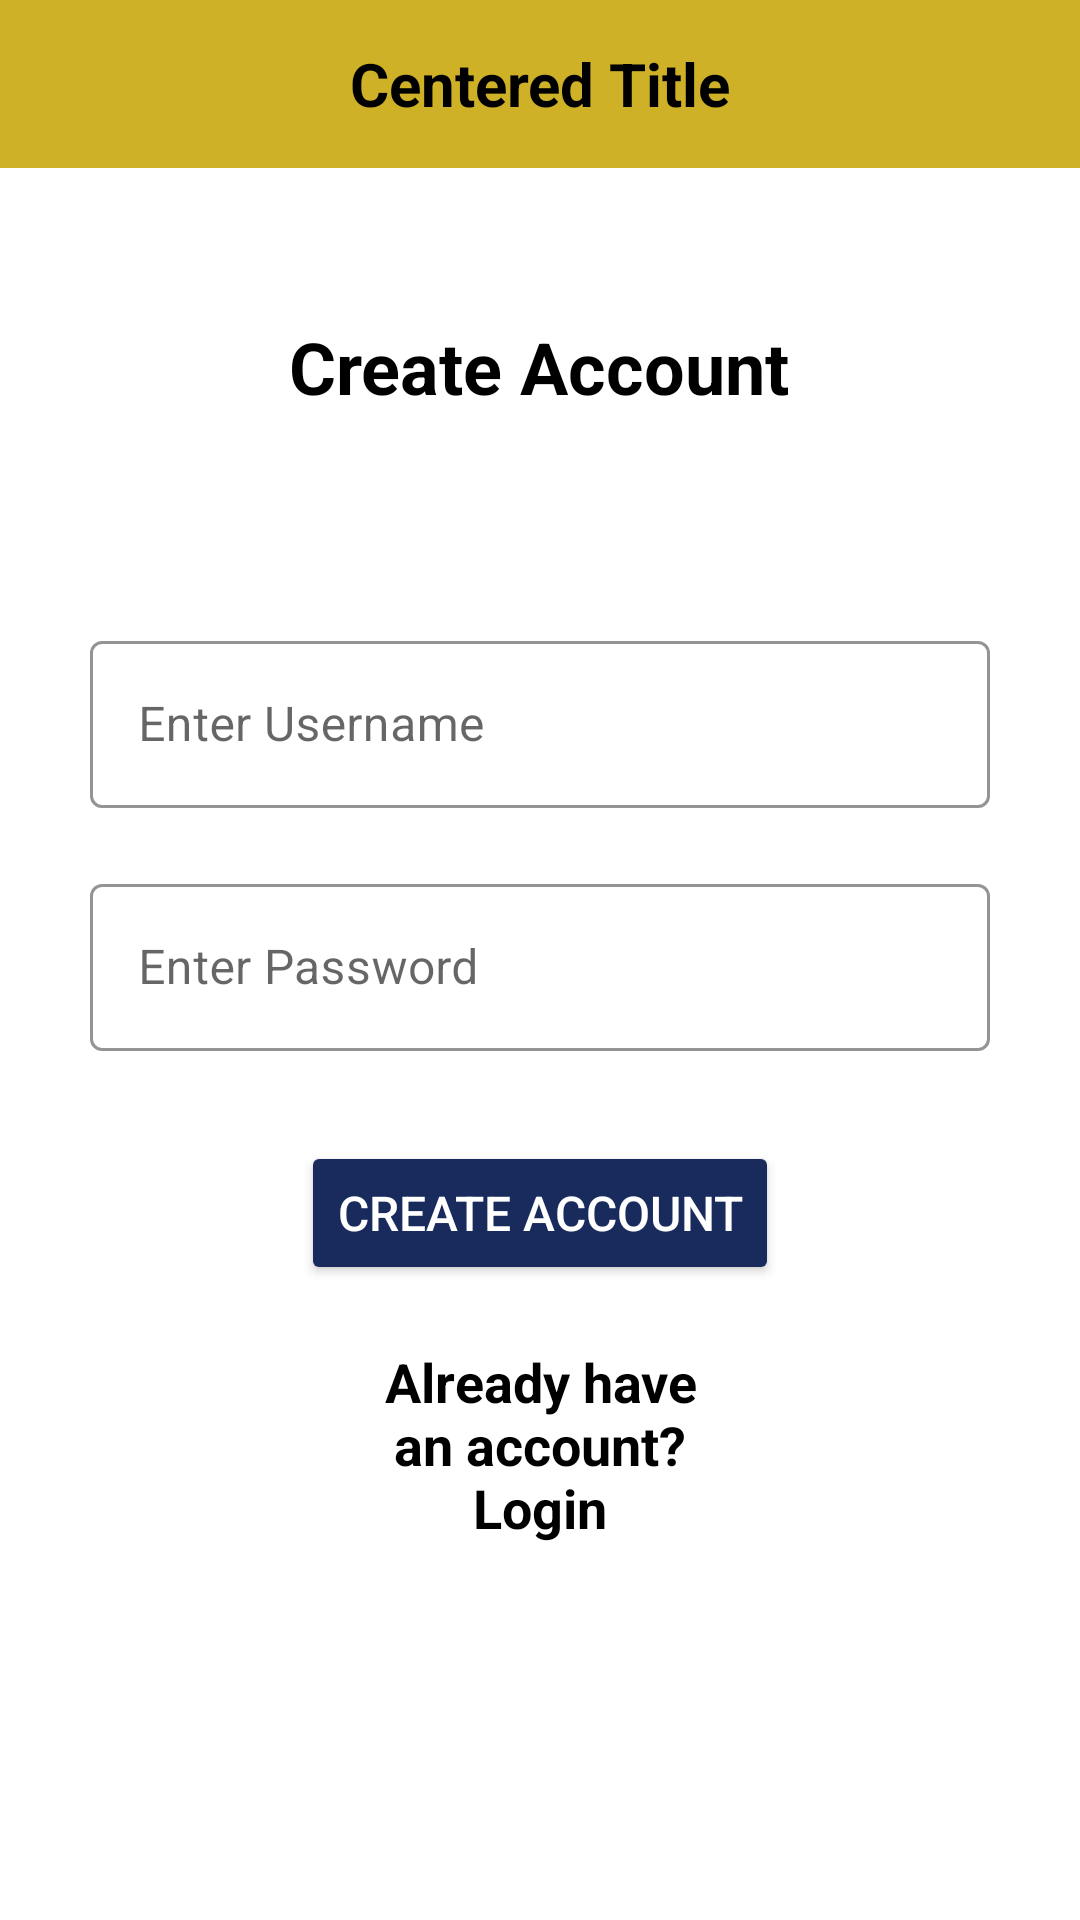

Reconstruct the res/layout file that produces this screen, plus the resources it refers to.
<!-- AndroidManifest.xml: application theme Theme.MaterialComponents.DayNight.DarkActionBar -->
<!-- res/layout/activity_create_acc.xml -->
<?xml version="1.0" encoding="utf-8"?>
<LinearLayout
    xmlns:android="http://schemas.android.com/apk/res/android"
    xmlns:app="http://schemas.android.com/apk/res-auto"
    xmlns:tools="http://schemas.android.com/tools"
    android:layout_width="match_parent"
    android:layout_height="match_parent"
    android:orientation="vertical"
    >


    <androidx.constraintlayout.widget.ConstraintLayout
        xmlns:android="http://schemas.android.com/apk/res/android"
        xmlns:app="http://schemas.android.com/apk/res-auto"
        android:layout_width="match_parent"
        android:layout_height="wrap_content"
        android:background="?attr/colorPrimary">

        <androidx.appcompat.widget.Toolbar
            android:id="@+id/toolbar"
            android:layout_width="match_parent"
            android:layout_height="wrap_content"
            android:background="?attr/colorPrimary"
            android:backgroundTint="#CEB127"
            android:elevation="4dp"
            android:textAlignment="center"
            android:titleTextColor="@android:color/white"
            app:layout_constraintTop_toTopOf="parent"
            app:layout_constraintStart_toStartOf="parent"
            app:layout_constraintEnd_toEndOf="parent">
            <TextView
                android:id="@+id/toolbar_title"
                android:layout_width="wrap_content"
                android:layout_height="wrap_content"
                android:text="Centered Title"
                android:textSize="20sp"
                android:textColor="@android:color/black"
                android:layout_gravity="center"
                android:textStyle="bold" />
        </androidx.appcompat.widget.Toolbar>
    </androidx.constraintlayout.widget.ConstraintLayout>

    <ScrollView
        xmlns:android="http://schemas.android.com/apk/res/android"
        android:layout_width="match_parent"
        android:layout_height="match_parent">

        <LinearLayout
            android:layout_width="match_parent"
            android:layout_height="match_parent"
            android:orientation="vertical"
            android:id="@+id/content"
            tools:context=".MainActivity">

            <TextView
                android:layout_width="wrap_content"
                android:layout_height="wrap_content"
                android:text="Create Account"
                android:textSize="24sp"
                android:textStyle="bold"
                android:textColor="#000000"
                android:paddingTop="50dp"
                android:textAppearance="@color/black"
                android:layout_gravity="center" />

            

            <com.google.android.material.textfield.TextInputLayout
                android:id="@+id/et_username"
                android:layout_width="match_parent"
                android:layout_height="wrap_content"
                android:layout_marginLeft="30dp"
                android:layout_marginRight="30dp"
                android:layout_marginTop="70dp"
                app:boxStrokeColor="#223CD6"
                app:hintEnabled="true"
                app:hintAnimationEnabled="true"
                style="@style/Widget.MaterialComponents.TextInputLayout.OutlinedBox">

                <com.google.android.material.textfield.TextInputEditText
                    android:layout_width="match_parent"
                    android:layout_height="wrap_content"
                    android:hint="Enter Username"
                    android:inputType="text"
                    android:maxLines="1" />
            </com.google.android.material.textfield.TextInputLayout>

            <com.google.android.material.textfield.TextInputLayout
                android:id="@+id/et_password"
                android:layout_width="match_parent"
                android:layout_height="wrap_content"
                android:layout_marginLeft="30dp"
                android:layout_marginRight="30dp"
                android:layout_marginTop="20dp"
                app:boxStrokeColor="#223CD6"
                app:hintEnabled="true"
                app:hintAnimationEnabled="true"
                style="@style/Widget.MaterialComponents.TextInputLayout.OutlinedBox">

                <com.google.android.material.textfield.TextInputEditText
                    android:layout_width="match_parent"
                    android:layout_height="wrap_content"
                    android:hint="Enter Password"
                    android:inputType="textPassword"
                    android:maxLines="1" />
            </com.google.android.material.textfield.TextInputLayout>

            <Button
                android:id="@+id/create_button"
                android:layout_width="wrap_content"
                android:layout_height="wrap_content"
                android:layout_marginTop="30dp"
                android:layout_gravity="center"
                android:backgroundTint="#182B5C"
                android:text="Create Account"
                android:textColor="#FFFFFF"
                android:textSize="16sp" />

            <TextView
                android:id="@+id/login_button"
                android:layout_width="wrap_content"
                android:layout_height="wrap_content"
                android:layout_marginLeft="120dp"
                android:layout_marginRight="120dp"
                android:textAlignment="center"
                android:layout_marginTop="20dp"
                android:textSize="18sp"
                android:textStyle="bold"
                android:textColor="#000000"
                android:text="Already have an account? Login"/>

        </LinearLayout>
    </ScrollView>

</LinearLayout>
<!-- resources referenced by this layout -->
<resources>

  <!-- not gathered from this repository: default colours our renderer supplied (Android Studio template values) -->
  <color name="black">#FF000000</color>
</resources>
